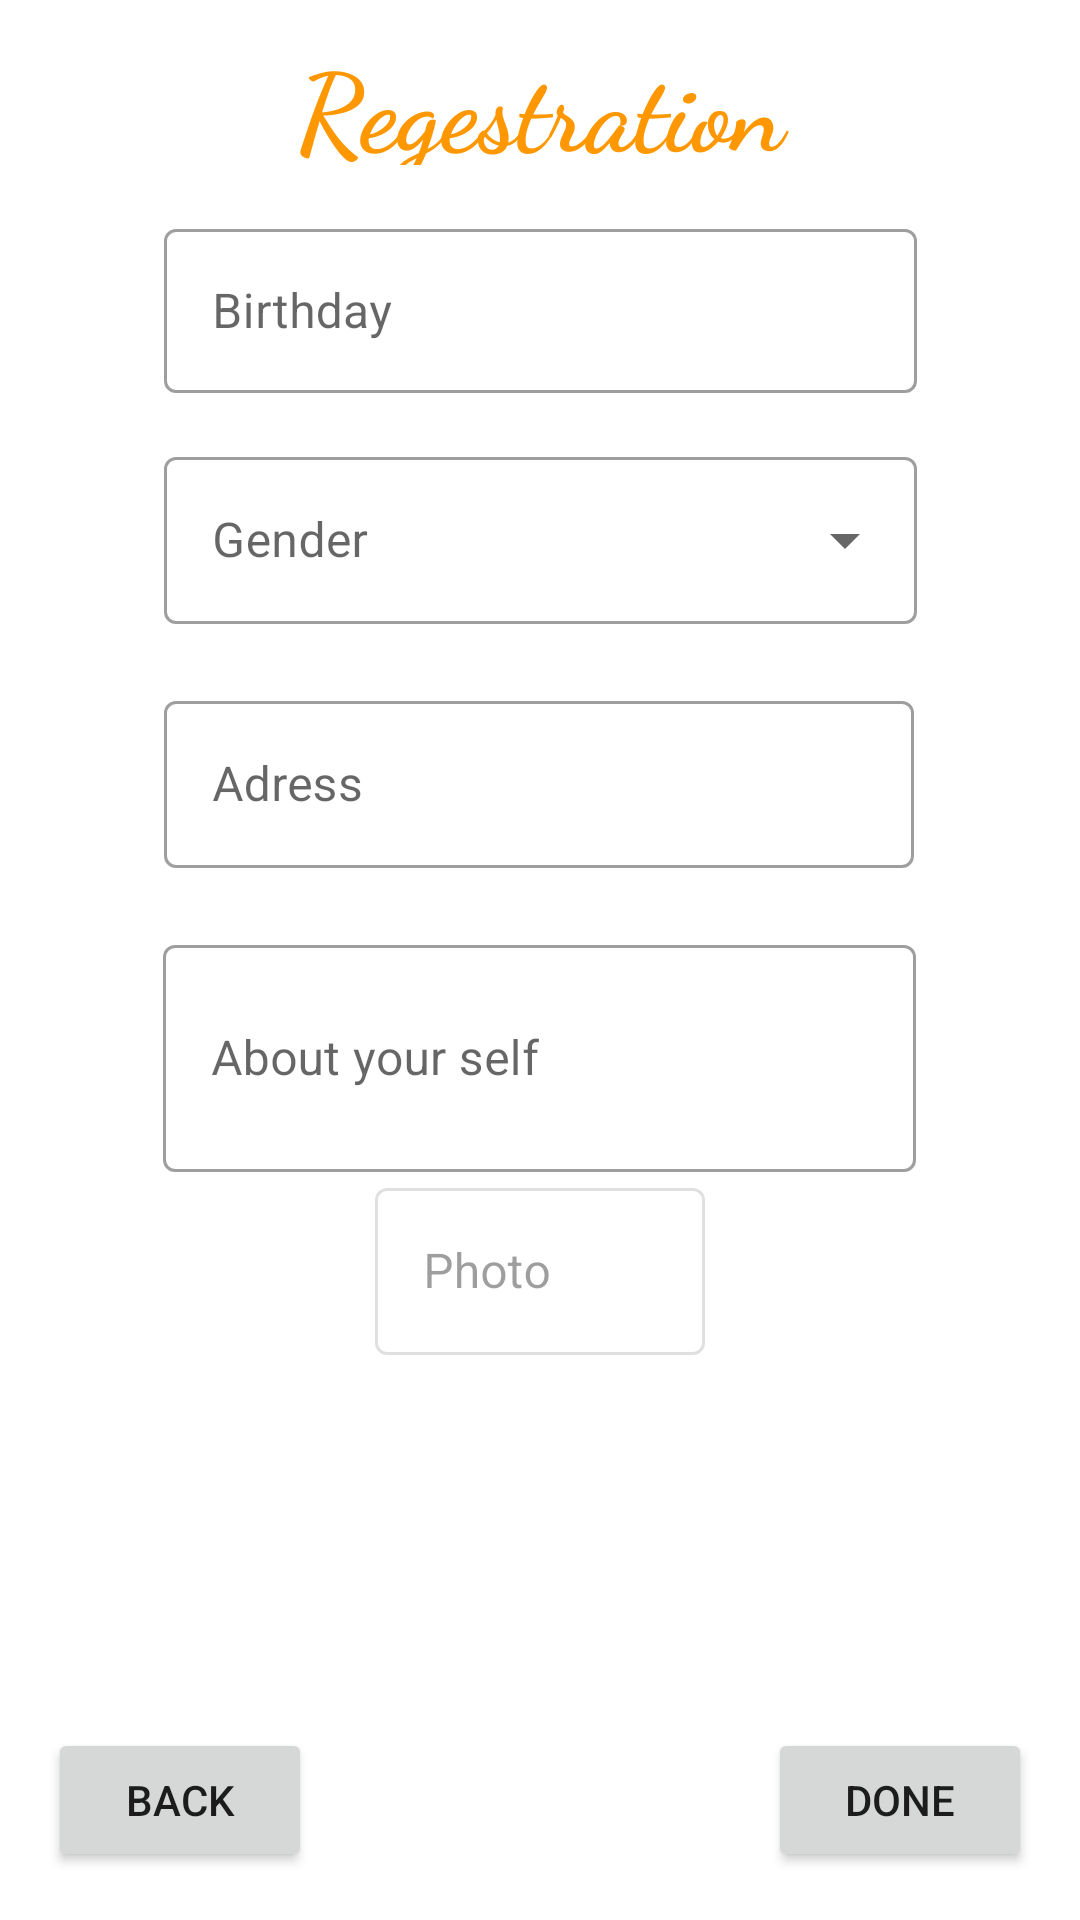

Produce the Android XML layout that renders to this screen, including the resource entries it uses.
<!-- AndroidManifest.xml: application theme AppTheme -->
<!-- res/layout/fragment_registration_step2.xml -->
<?xml version="1.0" encoding="utf-8"?>
<layout xmlns:android="http://schemas.android.com/apk/res/android"
    xmlns:tools="http://schemas.android.com/tools"
    xmlns:app="http://schemas.android.com/apk/res-auto">
    <data>
        <variable
            name="viewmodel"
            type="com.v.vsocial.ui.registration.RegistrationVM" />
    </data>
    <androidx.constraintlayout.widget.ConstraintLayout
        android:id="@+id/tableLayout"
        android:layout_width="match_parent"
        android:layout_height="match_parent">
        <TextView
            android:id="@+id/textView3"
            android:layout_width="0dp"
            android:layout_height="55dp"
            android:fontFamily="cursive"
            android:paddingTop="10dp"
            android:text="Regestration"
            android:textAlignment="center"
            android:textColor="@color/colorPrimary"
            android:textSize="36sp"
            android:textStyle="bold"
            app:layout_constraintEnd_toEndOf="parent"
            app:layout_constraintStart_toStartOf="parent"
            app:layout_constraintTop_toTopOf="parent" />

        <androidx.constraintlayout.widget.ConstraintLayout
            android:id="@+id/constraintLayout2"
            android:layout_width="0dp"
            android:layout_height="0dp"
            android:visibility="visible"
            app:layout_constraintBottom_toBottomOf="parent"
            app:layout_constraintEnd_toEndOf="parent"
            app:layout_constraintHorizontal_bias="1.0"
            app:layout_constraintStart_toStartOf="parent"
            app:layout_constraintTop_toBottomOf="@+id/textView3">



            <com.google.android.material.textfield.TextInputLayout
                android:id="@+id/birthday_f"
                style="@style/Widget.MaterialComponents.TextInputLayout.OutlinedBox"
                android:layout_width="251dp"
                android:layout_height="60dp"
                android:layout_marginTop="16dp"
                android:hint="Birthday"
                app:errorEnabled="true"
                app:layout_constraintEnd_toEndOf="parent"
                app:layout_constraintStart_toStartOf="parent"
                app:layout_constraintTop_toTopOf="parent"
                app:startIconDrawable="@drawable/baseline_perm_identity_24">

                <com.google.android.material.textfield.TextInputEditText
                    android:layout_width="match_parent"
                    android:layout_height="wrap_content"
                    android:inputType="textEmailAddress" />

            </com.google.android.material.textfield.TextInputLayout>

            <com.google.android.material.textfield.TextInputLayout
                android:id="@+id/photo_f"
                style="@style/Widget.MaterialComponents.TextInputLayout.OutlinedBox"
                android:layout_width="110dp"
                android:layout_height="wrap_content"
                android:layout_marginBottom="64dp"
                android:enabled="false"
                android:hint="Photo"
                app:errorEnabled="true"
                app:layout_constraintBottom_toBottomOf="parent"
                app:layout_constraintEnd_toEndOf="parent"
                app:layout_constraintStart_toStartOf="parent"
                app:layout_constraintTop_toBottomOf="@+id/about_f"
                app:layout_constraintVertical_bias="0.0"
                app:startIconDrawable="@drawable/baseline_perm_identity_24">

                <com.google.android.material.textfield.TextInputEditText
                    android:layout_width="match_parent"
                    android:layout_height="wrap_content"
                    android:inputType="textEmailAddress" />
            </com.google.android.material.textfield.TextInputLayout>

            <com.google.android.material.textfield.TextInputLayout
                android:id="@+id/address_f"
                style="@style/Widget.MaterialComponents.TextInputLayout.OutlinedBox"
                android:layout_width="250dp"
                android:layout_height="wrap_content"
                android:hint="Adress"
                app:errorEnabled="true"
                app:layout_constraintStart_toStartOf="@+id/birthday_f"
                app:layout_constraintTop_toBottomOf="@+id/gender_f"
                app:startIconDrawable="@drawable/baseline_perm_identity_24">

                <com.google.android.material.textfield.TextInputEditText
                    android:layout_width="match_parent"
                    android:layout_height="wrap_content"
                    android:inputType="textEmailAddress" />

            </com.google.android.material.textfield.TextInputLayout>

            <com.google.android.material.textfield.TextInputLayout
                android:id="@+id/gender_f"
                style="@style/Widget.MaterialComponents.TextInputLayout.OutlinedBox.ExposedDropdownMenu"
                android:layout_width="0dp"
                android:layout_height="wrap_content"
                android:layout_marginTop="16dp"
                android:hint="Gender"
                app:errorEnabled="true"
                app:layout_constraintEnd_toEndOf="@+id/birthday_f"
                app:layout_constraintStart_toStartOf="@+id/birthday_f"
                app:layout_constraintTop_toBottomOf="@+id/birthday_f"
                app:startIconDrawable="@drawable/baseline_perm_identity_24">

                <com.google.android.material.textfield.MaterialAutoCompleteTextView
                    android:layout_width="match_parent"
                    android:layout_height="wrap_content"
                    android:inputType="textEmailAddress" />

            </com.google.android.material.textfield.TextInputLayout>

            <com.google.android.material.textfield.TextInputLayout
                android:id="@+id/about_f"
                style="@style/Widget.MaterialComponents.TextInputLayout.OutlinedBox"
                android:layout_width="251dp"
                android:layout_height="81dp"
                android:hint="About your self"
                app:errorEnabled="true"
                app:layout_constraintEnd_toEndOf="@+id/address_f"
                app:layout_constraintStart_toStartOf="@+id/address_f"
                app:layout_constraintTop_toBottomOf="@+id/address_f"
                app:startIconDrawable="@drawable/baseline_perm_identity_24">

                <com.google.android.material.textfield.TextInputEditText
                    android:layout_width="match_parent"
                    android:layout_height="wrap_content"
                    android:inputType="textMultiLine"
                    android:lines="3" />

            </com.google.android.material.textfield.TextInputLayout>

            <Button
                android:id="@+id/backbutton"
                android:layout_width="wrap_content"
                android:layout_height="wrap_content"
                android:layout_marginStart="16dp"
                android:layout_marginBottom="16dp"
                android:text="Back"
                app:layout_constraintBottom_toBottomOf="parent"
                app:layout_constraintStart_toStartOf="parent" />

            <Button
                android:id="@+id/nextbutton"
                android:layout_width="wrap_content"
                android:layout_height="wrap_content"
                android:layout_marginEnd="16dp"
                android:layout_marginBottom="16dp"
                android:text="DONE"
                app:layout_constraintBottom_toBottomOf="parent"
                app:layout_constraintEnd_toEndOf="parent" />

        </androidx.constraintlayout.widget.ConstraintLayout>

    </androidx.constraintlayout.widget.ConstraintLayout>

</layout>
<!-- resources referenced by this layout -->
<resources>
  <color name="colorPrimary">#FF9800</color>
  <style name="AppTheme" parent="Theme.MaterialComponents.Light.NoActionBar">
          
          <item name="colorPrimary">@color/colorPrimary</item>
          <item name="colorPrimaryDark">@color/colorPrimaryDark</item>
          <item name="colorAccent">@color/colorAccent</item>
      </style>
  <color name="colorPrimaryDark">#FD6534</color>
  <color name="colorAccent">#009688</color>
</resources>
